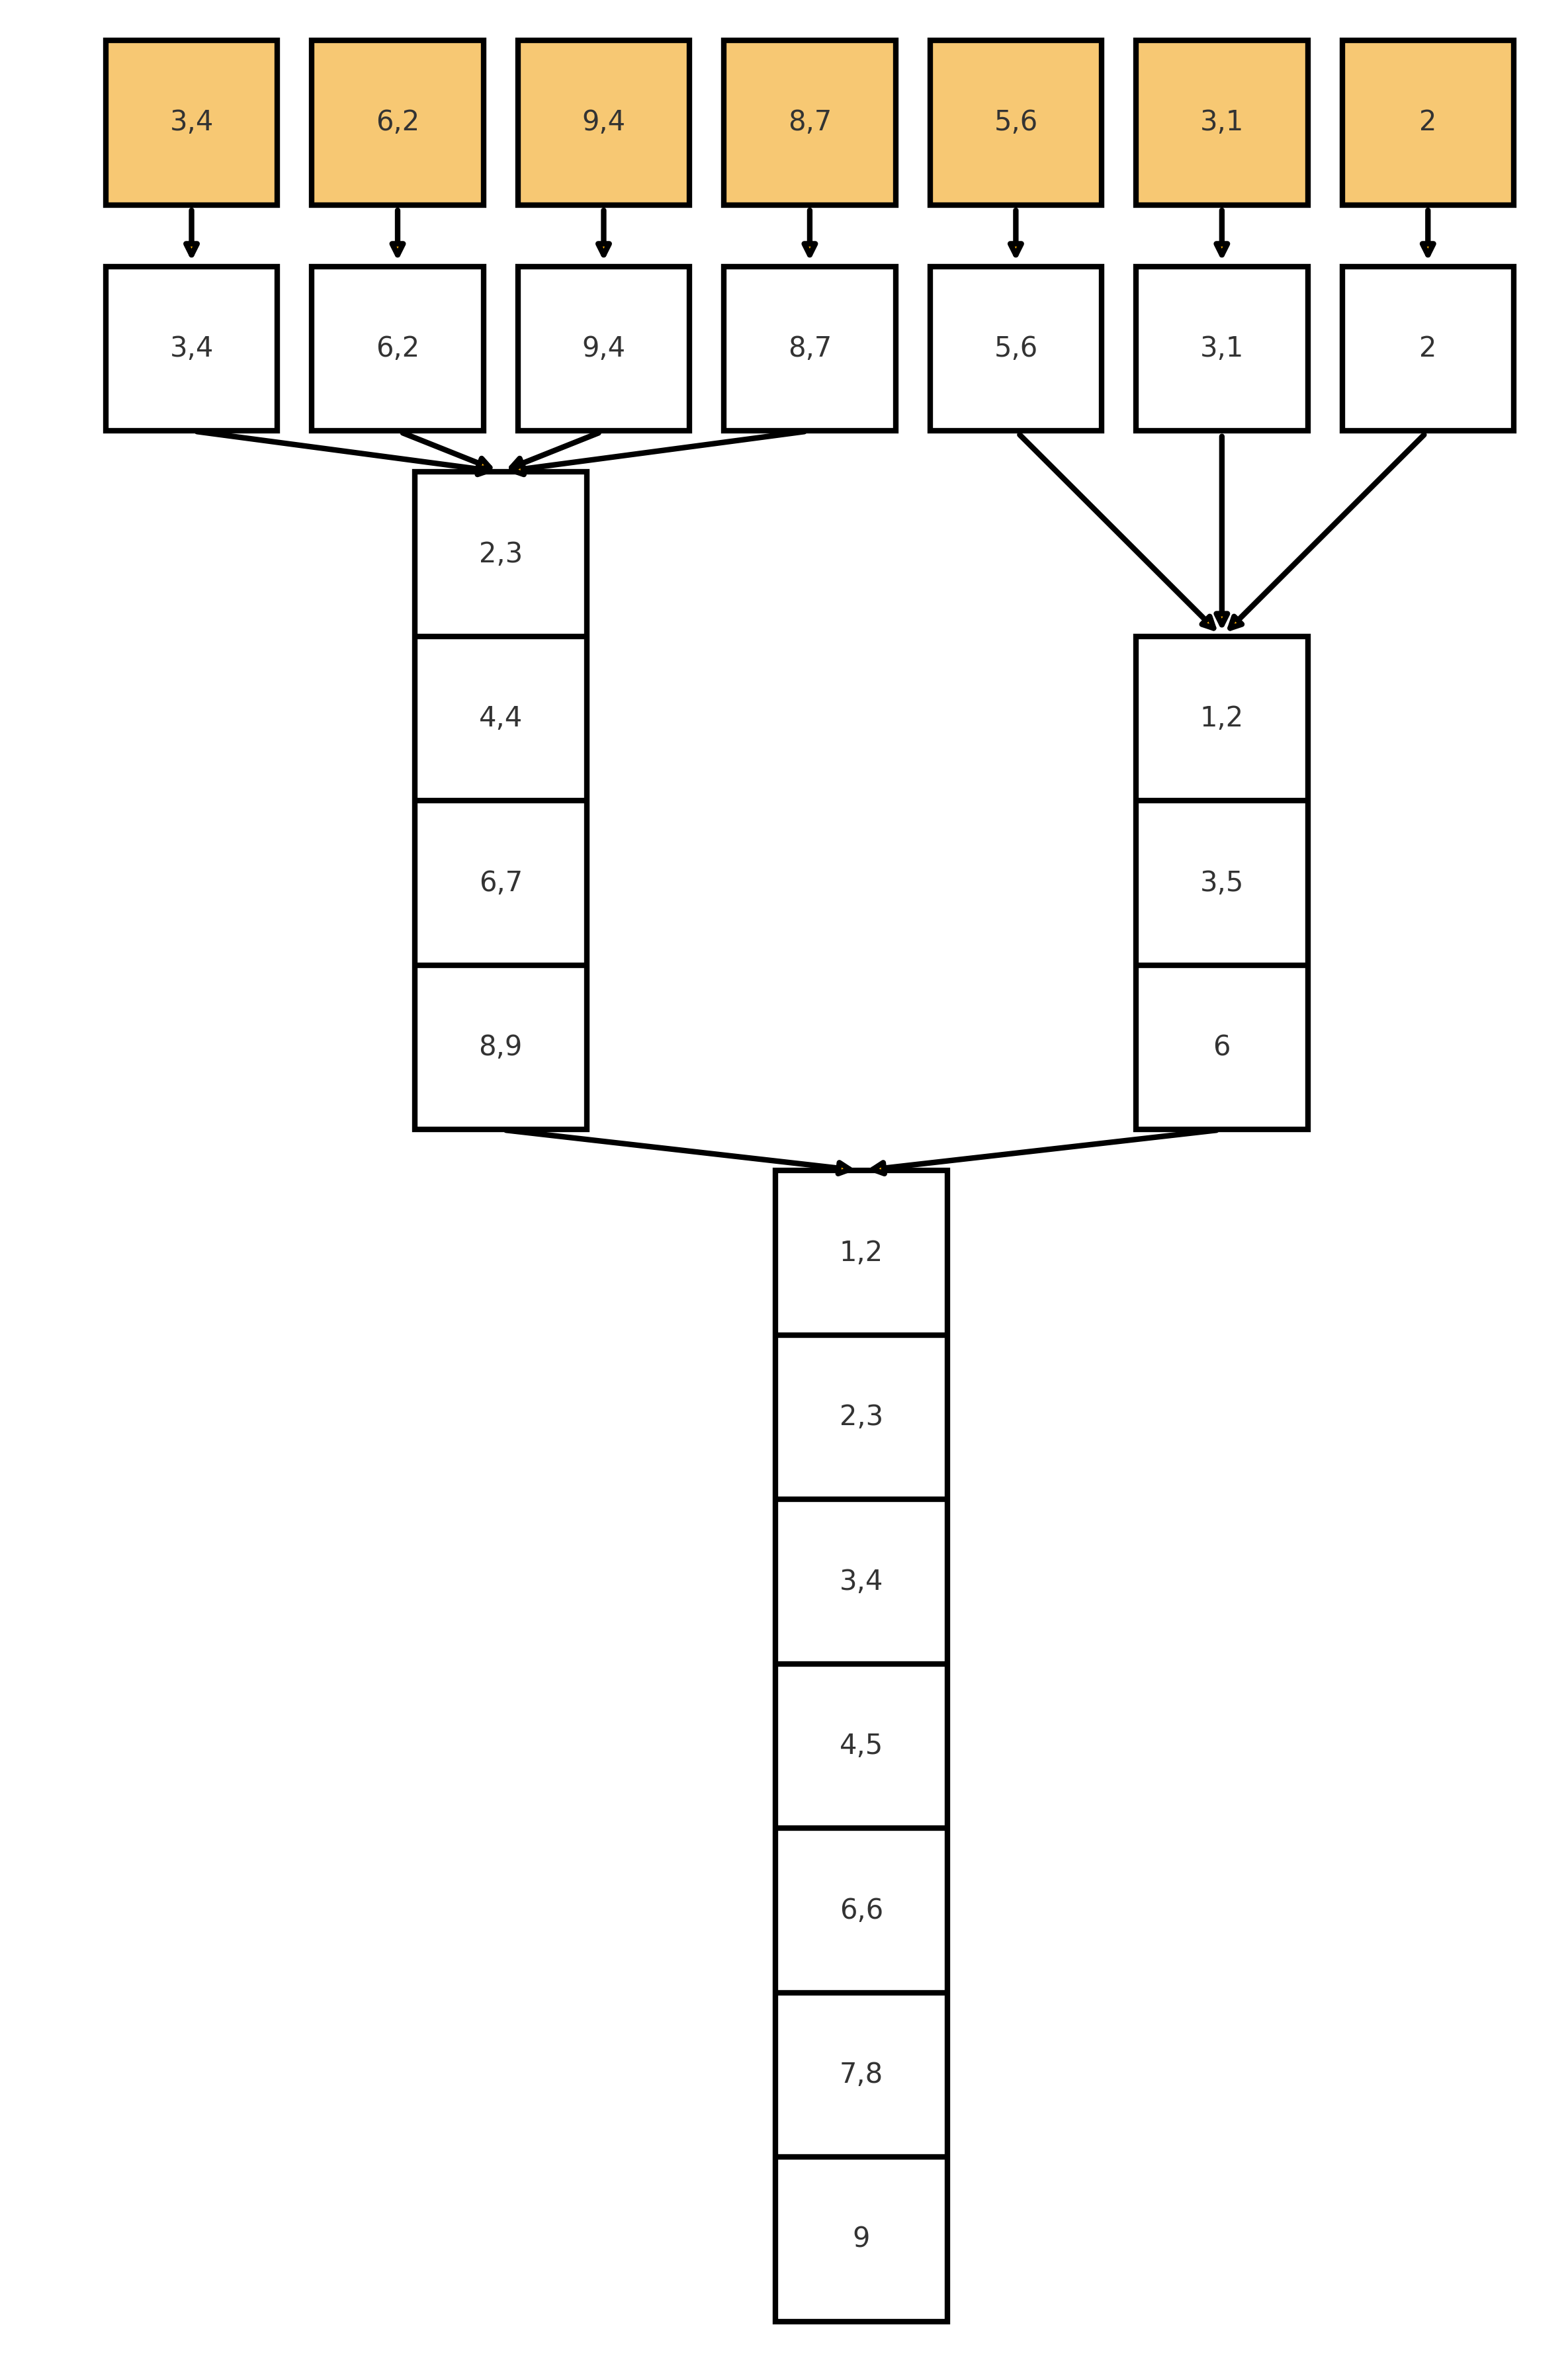

Recreate this plot in Python.
import matplotlib.pyplot as plt
import matplotlib.patches as patches

# Figure setup with high DPI
fig, ax = plt.subplots(figsize=(8, 12), dpi=300)
ax.axis("off")

# Box dimensions and vertical gaps
box_w, box_h = 1.0, 0.8
gap_input = 0.3  # space above pass0 to input
gap_pass0 = 0.2  # between pass0/pass1 & horizontal spacing
gap_pass1 = 0.2  # between pass1/pass2
gap_pass2 = 0.1  # bottom margin

# Compute y-levels (bottom coordinates)
y_pass2 = gap_pass2  # final run
h_pass2 = 7 * box_h  # 7 lines for final
y_pass1 = y_pass2 + h_pass2 + gap_pass1  # pass1 band
h_pass1 = max(4, 3) * box_h  # max height of pass1 runs
y_pass0 = y_pass1 + h_pass1 + gap_pass0  # pass0 band
h_pass0 = box_h  # 1-page runs
y_input = y_pass0 + h_pass0 + gap_input  # input row

y_levels = {
    "pass2": y_pass2,
    "pass1": y_pass1,
    "pass0": y_pass0,
    "input": y_input,
}

# Input data (sorted within each page)
inputs = ["3,4", "6,2", "9,4", "8,7", "5,6", "3,1", "2"]

# Ensure full layout visible
total_width = len(inputs) * (box_w + gap_pass0)
top = y_levels["input"] + box_h + 0.1
ax.set_xlim(0, total_width + 0.5)
ax.set_ylim(0, top)


def draw_box(x, y, w, h, text, facecolor="white"):
    rect = patches.Rectangle(
        (x, y), w, h, linewidth=2, edgecolor="black", facecolor=facecolor
    )
    ax.add_patch(rect)
    lines = text.split("\n")
    for i, line in enumerate(lines):
        ax.text(
            x + w / 2,
            y + h - (i + 0.5) * (h / len(lines)),
            line,
            ha="center",
            va="center",
            fontsize=10,
        )
    if len(lines) > 1:
        # horizontal splits
        for j in range(1, len(lines)):
            y_split = y + j * (h / len(lines))
            ax.hlines(y_split, x, x + w, linewidth=2, color="black")
    return (x, y, w, h)


def draw_arrow(src, tgt):
    x1, y1, w1, h1 = src
    x2, y2, w2, h2 = tgt
    start = (x1 + w1 / 2, y1)
    end = (x2 + w2 / 2, y2 + h2)
    ax.annotate("", xy=end, xytext=start, arrowprops=dict(arrowstyle="-|>", lw=2))


# 1) Input page-runs (orange)
input_boxes = []
for i, txt in enumerate(inputs):
    x = 0.5 + i * (box_w + gap_pass0)
    b = draw_box(x, y_levels["input"], box_w, box_h, txt, facecolor="#f7c873")
    input_boxes.append(b)

# 2) PASS0: 1-page runs (white)
pass0_boxes = []
for i, txt in enumerate(inputs):
    x = 0.5 + i * (box_w + gap_pass0)
    b = draw_box(x, y_levels["pass0"], box_w, box_h, txt)
    pass0_boxes.append(b)

# Arrows: Input -> PASS0
for src, tgt in zip(input_boxes, pass0_boxes):
    draw_arrow(src, tgt)

# 3) PASS1: 4-way merge into runs of ≤4 pages
pass1_texts = [
    "2,3\n4,4\n6,7\n8,9",  # merged first 4 inputs
    "1,2\n3,5\n6",
]  # merged last 3 inputs
pass1_boxes = []
for i, txt in enumerate(pass1_texts):
    lines = txt.count("\n") + 1
    h = box_h * lines
    idx_start = 4 * i
    idx_end = min(idx_start + 4, len(pass0_boxes))
    xs = [pass0_boxes[j][0] for j in range(idx_start, idx_end)]
    x = sum(xs) / len(xs)
    b = draw_box(x, y_levels["pass1"], box_w, h, txt)
    pass1_boxes.append(b)
    # arrows from PASS0 -> PASS1
    for j in range(idx_start, idx_end):
        draw_arrow(pass0_boxes[j], b)

# 4) PASS2: final <=4-way merge
final_txt = "1,2\n2,3\n3,4\n4,5\n6,6\n7,8\n9"
h_final = box_h * (final_txt.count("\n") + 1)
x_final = sum(b[0] for b in pass1_boxes) / len(pass1_boxes)
final_box = draw_box(x_final, y_levels["pass2"], box_w, h_final, final_txt)

# Arrows: PASS1 -> PASS2
for b in pass1_boxes:
    draw_arrow(b, final_box)

plt.tight_layout()
plt.show()
